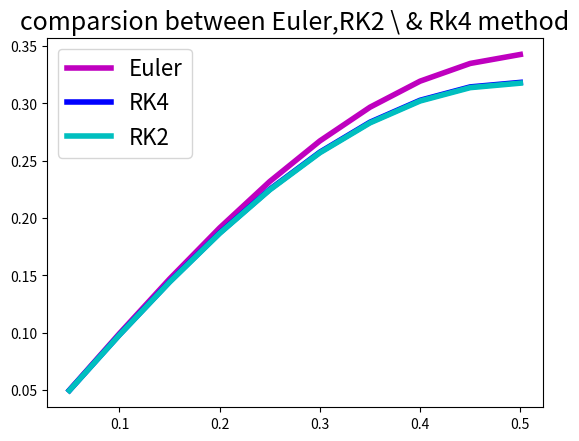

Reproduce this figure in Python.
import numpy as np
import math
import matplotlib.pyplot as plt


def f(t, x):
    return np.cos(math.pi * t)


t0, x0, h = 0, 0, 0.05
data = 10
t, x = t0, x0  # Euler
T = []
X = []
for i in range(data):
    x += h * f(t, x)
    t += h
    X.append(x)
    T.append(t)
plt.figure(1)
plt.plot(T, X, "-", lw=4, c="m", label="Euler")
plt.legend(loc="best", prop={"size": 16})
plt.title("comparsion between Euler,RK2 \ & Rk4 method", size=18)
t, x = t0, x0  # RK4 method
X = []
for i in range(data):
    a = h * f(t, x)
    b = h * f(t + 0.5 * h, x + 0.5 * a)
    c = h * f(t + 0.5 * h, x + 0.5 * b)
    d = h * f(t + h, x + c)
    x = x + (a + 2 * b + 2 * c + d) / 6
    t += h
    X.append(x)
plt.figure(1)
plt.plot(T, X, "-", lw=4, c="b", label="RK4")
plt.legend(loc="best", prop={"size": 16})
t, x = t0, x0  # RK2 method
X = []
for i in range(data):
    k1 = h * f(t, x)
    k2 = h * f(t + h, x + k1)
    x = x + 0.5 * (k1 + k2)
    t = t + h
    X.append(x)
plt.figure(1)
plt.plot(T, X, "-", lw=4, c="c", label="RK2")
plt.legend(loc="best", prop={"size": 16})
plt.show()
